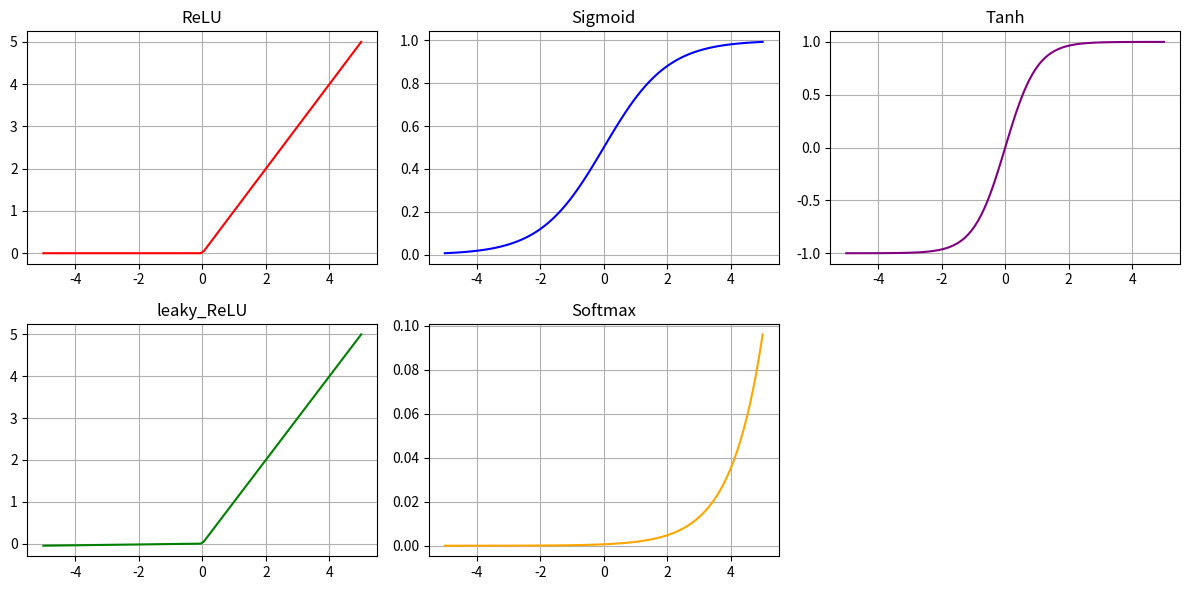

Reproduce this figure in Python.
import numpy as np
import matplotlib.pyplot as plt

x = np.linspace(-5, 5, 100)

def relu(x):
    return np.maximum(0, x)

def sigmoid(x):
    return 1 / ( 1 + np.exp(-x))

def tanh(x):
    return np.tanh(x)

def leaky_relu(x, a = 0.01):
    return np.where( x > 0, x, a * x )

def softmax(x):
    exp_x = np.exp( x - np.max(x) )
    return exp_x / np.sum( exp_x )

y_relu = relu(x)
y_sigmoid = sigmoid(x)
y_tanh = tanh(x)
y_leaky_relu = leaky_relu(x)
y_softmax = softmax(x)
y_leaky_relu = np.array(y_leaky_relu, dtype=float).reshape(-1)

plt.figure(figsize=(12, 6))

plt.subplot(2, 3, 1)
plt.plot(x, y_relu, label="ReLU", color="r")
plt.title("ReLU")
plt.grid()

plt.subplot(2, 3, 2)
plt.plot(x, y_sigmoid, label="Sigmoid", color="b")
plt.title("Sigmoid")
plt.grid()

plt.subplot(2, 3, 3)
plt.plot(x, y_tanh, label="Tanh", color="purple")
plt.title("Tanh")
plt.grid()

plt.subplot(2, 3, 4)
plt.plot(x, y_leaky_relu, label="leaky_ReLU", color="g")
plt.title("leaky_ReLU")
plt.grid()

plt.subplot(2, 3, 5)
plt.plot(x, y_softmax, label="Softmax", color="orange")
plt.title("Softmax")
plt.grid()

plt.tight_layout()
plt.show()

# print(x.shape, y_leaky_relu.shape)
# print(x.dtype, y_leaky_relu.dtype)
